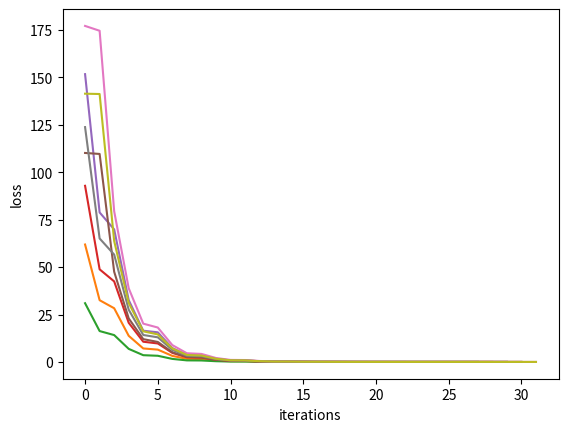

Write Python code to recreate this figure.
import numpy as np
import matplotlib.pyplot as plt
# loss function
def loss(A, b, X, delta):
    y = np.dot(A, X) + delta - b # 50*1
    return np.dot(y.T, y)

# GD algorithm
def GD(A, b, X0, delta):
    e = 1e-2
    a = 0.2
    beta=0.25
    k = 0
    X = X0
    g = 2*np.dot(A.T,np.dot(A,X) + delta - b)
    n = []
    m = []
    while np.linalg.norm(g)>e: # When the gradient is not small enough
        g=2*np.dot(A.T,np.dot(A,X) + delta - b) # Calculate the negative gradient 1000*1
        t=1   
        while 1: # Backtracking
            Xt = X-t*g # 1000*1
            if loss(A, b, Xt, delta) < loss(A, b, X, delta) + a*t*np.dot(g.T, (Xt - X)):
                break
            t *= beta
        X = Xt
        n.append(k)
        m.append(np.linalg.norm(np.dot(A,X) + delta - b))
        k += 1
    plt.plot(n, m)
    return [X,k]

# generate the dataset
delta = 0 * (100**2)*np.random.randn(50, 1)
X = np.random.randn(1000, 1)
A = np.random.randn(50, 1000)
b = np.dot(A, X) + delta

delta = 0 * delta
# find the optimal solution through pseudo inverse directly
xhat = np.linalg.inv(np.dot(A, A.T))
xhat = np.dot(A.T, xhat)
xhat = np.dot(xhat, b-delta)
# print the rank of A
print('The rank of A is', np.linalg.matrix_rank(A))
# find the solution through GD
Result = GD(A, b, xhat, delta)
print('error for x0=xhat is', np.linalg.norm(X-Result[0]), ' with ', Result[1], 'iterations')

# find the solution through GD
Result = GD(A, b, 0.5*xhat, delta)
print('error for x0=0.5xhat is', np.linalg.norm(X-Result[0]), ' with ', Result[1], 'iterations')

# find the solution through GD
Result = GD(A, b, 0.75*X, delta)
print('error for x0=0.75x is', np.linalg.norm(X-Result[0]), ' with ', Result[1], 'iterations')

# find the solution through GD
Result = GD(A, b, 0.25*X, delta)
print('error for x0=0.25x is', np.linalg.norm(X-Result[0]), ' with ', Result[1], 'iterations')

# find the solution through GD
X0 = np.random.randn(1000, 1)
Result = GD(A, b, X0, delta)
print('error for x0=random matrix is', np.linalg.norm(X-Result[0]), ' with ', Result[1], 'iterations')

# find the solution through GD
Result = GD(A, b, X+X0, delta)
print('error for x0=x+random matrix is', np.linalg.norm(X-Result[0]), ' with ', Result[1], 'iterations')

# find the solution through GD
X0 = np.ones((1000, 1))
Result = GD(A, b, X0, delta)
print('error for x0=1 is', np.linalg.norm(X-Result[0]), ' with ', Result[1], 'iterations')

# find the solution through GD
Result = GD(A, b, 0*X0, delta)
print('error for x0=0 is', np.linalg.norm(X-Result[0]), ' with ', Result[1], 'iterations')

# find the solution through GD
Result = GD(A, b, 0.5*X0, delta)
print('error for x0=0.5 is', np.linalg.norm(X-Result[0]), ' with ', Result[1], 'iterations')

plt.xlabel('iterations')
plt.ylabel('loss')
# plt.axis([0,10])
plt.show()